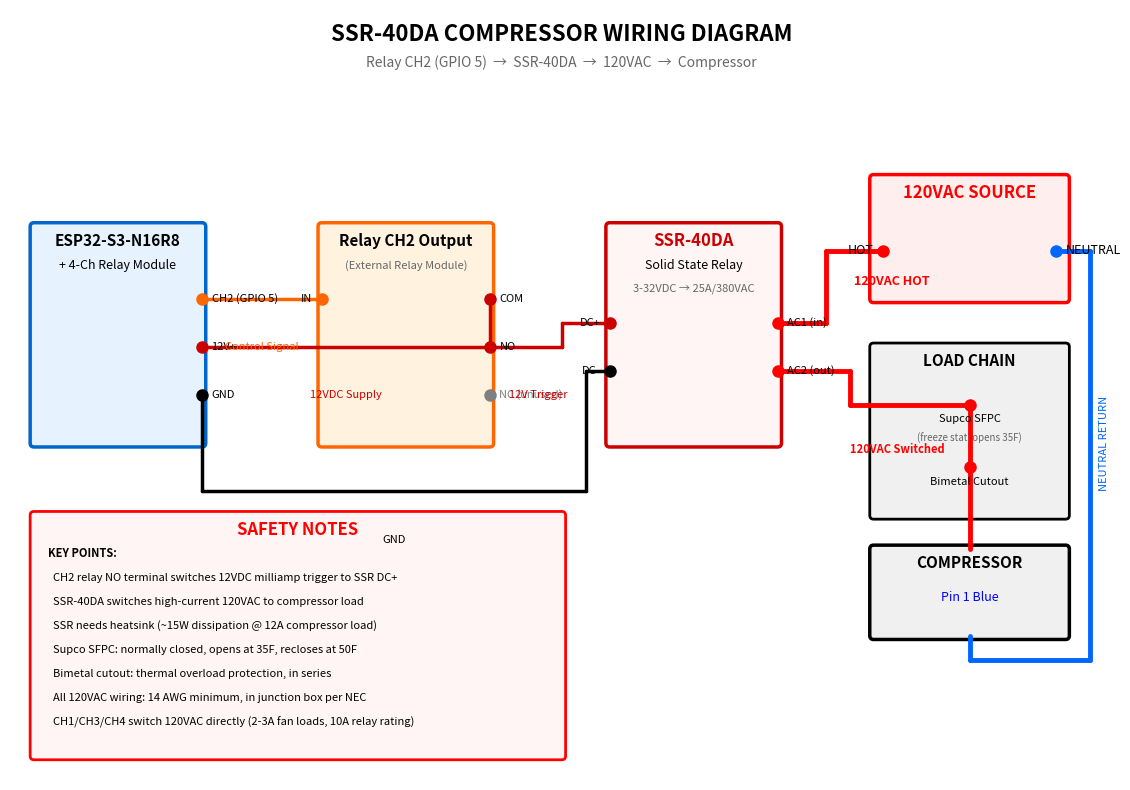

This figure's Python source: (Note: this script raises an exception after producing the figure.)
#!/usr/bin/env python3
"""
Create all wiring diagrams for RV thermostat project.
- ESP32-S3-N16R8 + 4-Channel Relay Module
- Page size: 11.5 x 8 inches (landscape)
- Orthogonal wire routing only (no diagonals)
- Wire labels BELOW the wire lines with clear spacing
- All wires terminate at their pin/terminal dots
"""

import matplotlib.pyplot as plt
from matplotlib.patches import FancyBboxPatch, Rectangle


# Page size for all diagrams
PAGE_W = 11.5
PAGE_H = 8


def pin(ax, x, y, color='black', size=8):
    """Draw a connection pin dot"""
    ax.plot(x, y, 'o', color=color, markersize=size, zorder=5)


def wire(ax, *points, color='black', lw=2.5):
    """Draw wire through a series of (x,y) waypoints — all segments orthogonal."""
    xs = [p[0] for p in points]
    ys = [p[1] for p in points]
    ax.plot(xs, ys, color=color, linewidth=lw, solid_capstyle='round', zorder=3)


def label(ax, x, y, text, color='black', fontsize=8, ha='center', va='top', **kw):
    """Place a label. Default va='top' so text sits below the y coordinate."""
    ax.text(x, y, text, ha=ha, va=va, fontsize=fontsize, color=color, zorder=6, **kw)


def box(ax, x, y, w, h, edge='#333', face='#f0f0f0', lw=2.5):
    """Draw a rounded box and return it."""
    b = FancyBboxPatch((x, y), w, h, boxstyle="round,pad=0.08",
                       edgecolor=edge, facecolor=face, linewidth=lw, zorder=2)
    ax.add_patch(b)
    return b


def new_page(coord_w, coord_h):
    """Create a new figure at 11.5x8 with given coordinate range."""
    fig, ax = plt.subplots(figsize=(PAGE_W, PAGE_H))
    ax.set_xlim(0, coord_w)
    ax.set_ylim(0, coord_h)
    ax.axis('off')
    return fig, ax


# =============================================================================
# DIAGRAM 1: SSR-40DA COMPRESSOR WIRING
# =============================================================================
def create_ssr_diagram():
    fig, ax = new_page(23, 16)

    # Title
    label(ax, 11.5, 15.5, 'SSR-40DA COMPRESSOR WIRING DIAGRAM',
          fontsize=16, weight='bold', va='center')
    label(ax, 11.5, 14.9, 'Relay CH2 (GPIO 5)  →  SSR-40DA  →  120VAC  →  Compressor',
          fontsize=10, color='#666', va='center')

    # --- Row layout: components at y~9 band, left to right ---

    # 1. ESP32 + Relay Module  (left)
    box(ax, 0.5, 7, 3.5, 4.5, '#0066cc', '#e6f3ff')
    label(ax, 2.25, 11.2, 'ESP32-S3-N16R8', fontsize=11, weight='bold', va='center')
    label(ax, 2.25, 10.7, '+ 4-Ch Relay Module', fontsize=9, va='center')

    # Pins on right edge
    pin(ax, 4.0, 10.0, '#ff6600')
    label(ax, 4.2, 10.0, 'CH2 (GPIO 5)', fontsize=8, ha='left', va='center')
    pin(ax, 4.0, 9.0, '#cc0000')
    label(ax, 4.2, 9.0, '12V+', fontsize=8, ha='left', va='center')
    pin(ax, 4.0, 8.0, 'black')
    label(ax, 4.2, 8.0, 'GND', fontsize=8, ha='left', va='center')

    # 2. Relay CH2 block
    box(ax, 6.5, 7, 3.5, 4.5, '#ff6600', '#fff3e0')
    label(ax, 8.25, 11.2, 'Relay CH2 Output', fontsize=11, weight='bold', va='center')
    label(ax, 8.25, 10.7, '(External Relay Module)', fontsize=8, va='center', color='#666')

    # Relay pins
    pin(ax, 6.5, 10.0, '#ff6600')  # IN (left side)
    label(ax, 6.3, 10.0, 'IN', fontsize=8, ha='right', va='center')
    pin(ax, 10.0, 10.0, '#cc0000')  # COM (right side)
    label(ax, 10.2, 10.0, 'COM', fontsize=8, ha='left', va='center')
    pin(ax, 10.0, 9.0, '#cc0000')  # NO
    label(ax, 10.2, 9.0, 'NO', fontsize=8, ha='left', va='center')
    pin(ax, 10.0, 8.0, 'gray')  # NC
    label(ax, 10.2, 8.0, 'NC (unused)', fontsize=8, ha='left', va='center', color='gray')

    # 3. SSR-40DA
    box(ax, 12.5, 7, 3.5, 4.5, '#cc0000', '#fff5f5')
    label(ax, 14.25, 11.2, 'SSR-40DA', fontsize=12, weight='bold', va='center', color='#cc0000')
    label(ax, 14.25, 10.7, 'Solid State Relay', fontsize=9, va='center')
    label(ax, 14.25, 10.2, '3-32VDC → 25A/380VAC', fontsize=8, va='center', color='#666')

    pin(ax, 12.5, 9.5, '#cc0000')  # DC+
    label(ax, 12.3, 9.5, 'DC+', fontsize=8, ha='right', va='center')
    pin(ax, 12.5, 8.5, 'black')  # DC-
    label(ax, 12.3, 8.5, 'DC-', fontsize=8, ha='right', va='center')
    pin(ax, 16.0, 9.5, '#ff0000')  # AC1
    label(ax, 16.2, 9.5, 'AC1 (in)', fontsize=8, ha='left', va='center')
    pin(ax, 16.0, 8.5, '#ff0000')  # AC2
    label(ax, 16.2, 8.5, 'AC2 (out)', fontsize=8, ha='left', va='center')

    # 4. 120VAC Source (top right)
    box(ax, 18.0, 10.0, 4.0, 2.5, '#ff0000', '#ffeeee')
    label(ax, 20.0, 12.2, '120VAC SOURCE', fontsize=12, weight='bold', va='center', color='#ff0000')
    pin(ax, 18.2, 11.0, '#ff0000')
    label(ax, 18.0, 11.0, 'HOT', fontsize=9, ha='right', va='center')
    pin(ax, 21.8, 11.0, '#0066ff')
    label(ax, 22.0, 11.0, 'NEUTRAL', fontsize=9, ha='left', va='center')

    # 5. Load Chain (below 120VAC source)
    box(ax, 18.0, 5.5, 4.0, 3.5, 'black', '#f0f0f0', 2)
    label(ax, 20.0, 8.7, 'LOAD CHAIN', fontsize=11, weight='bold', va='center')
    pin(ax, 20.0, 7.8, '#ff0000')
    label(ax, 20.0, 7.5, 'Supco SFPC', fontsize=8, va='center')
    label(ax, 20.0, 7.1, '(freeze stat: opens 35F)', fontsize=7, va='center', color='#666')
    pin(ax, 20.0, 6.5, '#ff0000')
    label(ax, 20.0, 6.2, 'Bimetal Cutout', fontsize=8, va='center')

    # 6. Compressor (bottom right)
    box(ax, 18.0, 3.0, 4.0, 1.8, 'black', '#f0f0f0')
    label(ax, 20.0, 4.5, 'COMPRESSOR', fontsize=11, weight='bold', va='center')
    label(ax, 20.0, 3.8, 'Pin 1 Blue', fontsize=9, va='center', color='#0000ff')

    # ---- WIRES ----

    # CH2 → Relay IN (straight horizontal at y=10)
    wire(ax, (4.0, 10.0), (6.5, 10.0), color='#ff6600', lw=2.5)
    label(ax, 5.25, 9.1, 'Control Signal', fontsize=8, color='#ff6600')

    # 12V+ → Relay COM: horizontal at y=9, then up to y=10 at relay COM
    wire(ax, (4.0, 9.0), (10.0, 9.0), color='#cc0000', lw=2.5)
    wire(ax, (10.0, 9.0), (10.0, 10.0), color='#cc0000', lw=2.5)
    label(ax, 7.0, 8.1, '12VDC Supply', fontsize=8, color='#cc0000')

    # Relay NO → SSR DC+: horizontal at y=9, then up to 9.5 at SSR
    wire(ax, (10.0, 9.0), (11.5, 9.0), color='#cc0000', lw=2.5)
    wire(ax, (11.5, 9.0), (11.5, 9.5), color='#cc0000', lw=2.5)
    wire(ax, (11.5, 9.5), (12.5, 9.5), color='#cc0000', lw=2.5)
    label(ax, 11.0, 8.1, '12V Trigger', fontsize=8, color='#cc0000')

    # GND → SSR DC-: down to y=6, across, up to SSR DC-
    wire(ax, (4.0, 8.0), (4.0, 6.0), color='black', lw=2.5)
    wire(ax, (4.0, 6.0), (12.0, 6.0), color='black', lw=2.5)
    wire(ax, (12.0, 6.0), (12.0, 8.5), color='black', lw=2.5)
    wire(ax, (12.0, 8.5), (12.5, 8.5), color='black', lw=2.5)
    label(ax, 8.0, 5.1, 'GND', fontsize=8)

    # 120VAC HOT → SSR AC1: straight horizontal at y=11, down to AC1
    wire(ax, (18.2, 11.0), (17.0, 11.0), color='#ff0000', lw=3.5)
    wire(ax, (17.0, 11.0), (17.0, 9.5), color='#ff0000', lw=3.5)
    wire(ax, (17.0, 9.5), (16.0, 9.5), color='#ff0000', lw=3.5)
    label(ax, 17.6, 10.5, '120VAC HOT', fontsize=9, color='#ff0000', weight='bold', ha='left')

    # SSR AC2 → Load Chain: horizontal to x=20, down to load chain
    wire(ax, (16.0, 8.5), (17.5, 8.5), color='#ff0000', lw=3.5)
    wire(ax, (17.5, 8.5), (17.5, 7.8), color='#ff0000', lw=3.5)
    wire(ax, (17.5, 7.8), (20.0, 7.8), color='#ff0000', lw=3.5)
    label(ax, 18.5, 7.0, '120VAC Switched', fontsize=8, color='#ff0000', weight='bold')

    # Through load chain
    wire(ax, (20.0, 7.8), (20.0, 6.5), color='#ff0000', lw=3.5)

    # Load chain → Compressor
    wire(ax, (20.0, 6.5), (20.0, 4.8), color='#ff0000', lw=3.5)

    # Neutral return: compressor → right edge → up → 120VAC NEU
    wire(ax, (20.0, 3.0), (20.0, 2.5), color='#0066ff', lw=3.5)
    wire(ax, (20.0, 2.5), (22.5, 2.5), color='#0066ff', lw=3.5)
    wire(ax, (22.5, 2.5), (22.5, 11.0), color='#0066ff', lw=3.5)
    wire(ax, (22.5, 11.0), (21.8, 11.0), color='#0066ff', lw=3.5)
    label(ax, 22.7, 7.0, 'NEUTRAL RETURN', fontsize=8, color='#0066ff',
          rotation=90, ha='left', va='center')

    # ---- Safety Notes ----
    box(ax, 0.5, 0.5, 11.0, 5.0, '#ff0000', '#fff5f5', 2)
    label(ax, 6.0, 5.2, 'SAFETY NOTES', fontsize=12, weight='bold', color='#ff0000', va='center')
    notes = [
        "KEY POINTS:",
        "  CH2 relay NO terminal switches 12VDC milliamp trigger to SSR DC+",
        "  SSR-40DA switches high-current 120VAC to compressor load",
        "  SSR needs heatsink (~15W dissipation @ 12A compressor load)",
        "  Supco SFPC: normally closed, opens at 35F, recloses at 50F",
        "  Bimetal cutout: thermal overload protection, in series",
        "  All 120VAC wiring: 14 AWG minimum, in junction box per NEC",
        "  CH1/CH3/CH4 switch 120VAC directly (2-3A fan loads, 10A relay rating)",
    ]
    y = 4.7
    for n in notes:
        w = 'bold' if n.startswith("KEY") else 'normal'
        label(ax, 0.8, y, n, fontsize=8, weight=w, ha='left', va='center')
        y -= 0.5

    plt.tight_layout()
    plt.savefig('docs/ssr_wiring_pro.pdf', dpi=300, bbox_inches='tight')
    plt.savefig('docs/ssr_wiring_pro.svg', dpi=300, bbox_inches='tight')
    print("Created ssr_wiring_pro.pdf and .svg")
    plt.close()


# =============================================================================
# DIAGRAM 2: I2C / OLED + BME280 WIRING
# =============================================================================
def create_i2c_diagram():
    fig, ax = new_page(23, 16)

    label(ax, 11.5, 15.5, 'OLED & BME280 I2C WIRING DIAGRAM',
          fontsize=16, weight='bold', va='center')
    label(ax, 11.5, 14.9, '3-Meter Cable: ESP32-S3 Module  →  Thermostat Location',
          fontsize=10, color='#666', va='center')

    # --- LEFT: ESP32 Module ---
    box(ax, 0.5, 6.0, 4.0, 6.0, '#0066cc', '#e6f3ff', 3)
    label(ax, 2.5, 11.7, 'ESP32-S3-N16R8', fontsize=12, weight='bold', va='center')
    label(ax, 2.5, 11.2, '+ 4-Ch Relay Module', fontsize=9, va='center', color='#666')
    label(ax, 2.5, 10.7, '44-Pin Dev Board', fontsize=8, va='center', color='#888')

    # Power info
    box(ax, 1.0, 6.3, 3.0, 1.2, '#ff6600', '#fff3e0', 1.5)
    label(ax, 2.5, 7.2, 'Power: 5V USB-C', fontsize=8, weight='bold', va='center')
    label(ax, 2.5, 6.7, 'Onboard 3.3V regulator', fontsize=7, va='center', color='#666')

    # Output pins (right side) — wide spacing for labels
    px = 4.5
    pin(ax, px, 10.0, '#ff0000')
    label(ax, px + 0.2, 10.0, '3.3V', fontsize=9, ha='left', va='center')
    pin(ax, px, 9.2, 'black')
    label(ax, px + 0.2, 9.2, 'GND', fontsize=9, ha='left', va='center')
    pin(ax, px, 8.4, '#00aa00')
    label(ax, px + 0.2, 8.4, 'GPIO 8 (SDA)', fontsize=9, ha='left', va='center')
    pin(ax, px, 7.6, '#0066ff')
    label(ax, px + 0.2, 7.6, 'GPIO 9 (SCL)', fontsize=9, ha='left', va='center')

    # --- MIDDLE: 3-Meter Cable ---
    cx1 = 6.5
    cx2 = 13.5
    cmid = (cx1 + cx2) / 2

    # Cable background
    ax.fill_between([cx1, cx2], [7.2, 7.2], [10.4, 10.4], color='#f5f5f5', zorder=0)
    ax.plot([cx1, cx2], [10.4, 10.4], color='#ccc', lw=1, ls='--', zorder=1)
    ax.plot([cx1, cx2], [7.2, 7.2], color='#ccc', lw=1, ls='--', zorder=1)
    label(ax, cmid, 11.0, '3-METER CABLE RUN', fontsize=13, weight='bold', va='center')
    label(ax, cmid, 10.6, '18 AWG Thermostat Wire (4 conductors)', fontsize=9, va='center')

    # Four horizontal wires with labels BELOW each wire
    wires_data = [
        (10.0, '#ff0000', '3.3V (red wire)'),
        (9.2,  'black',   'GND (black wire)'),
        (8.4,  '#00aa00', 'SDA (green wire)'),
        (7.6,  '#0066ff', 'SCL (blue wire)'),
    ]
    for wy, wc, wl in wires_data:
        wire(ax, (px, wy), (14.0, wy), color=wc, lw=2.5)
        label(ax, cmid, wy - 0.55, wl, fontsize=8, color=wc)

    # --- RIGHT: Thermostat Location ---
    box(ax, 13.5, 3.5, 9.0, 10.5, '#ff6600', '#fff8f0', 3)
    label(ax, 18.0, 13.7, 'THERMOSTAT LOCATION', fontsize=13, weight='bold', va='center')
    label(ax, 18.0, 13.2, '(Former Dometic Stat Position)', fontsize=9, va='center', color='#666')

    # Bus bar — vertical at x=14.5
    bus_x = 14.5
    wire(ax, (bus_x, 7.6), (bus_x, 10.0), color='#888', lw=5)
    label(ax, bus_x, 10.3, 'BUS', fontsize=7, weight='bold', color='#888', va='center')

    # Bus arrival dots
    for wy, wc, _ in wires_data:
        pin(ax, bus_x, wy, wc, 10)

    # ---- OLED (upper device) ----
    box(ax, 17.0, 9.0, 4.5, 3.2, '#444', '#2a2a4a', 2)
    screen = Rectangle((17.3, 10.3), 3.9, 1.2, facecolor='#000', edgecolor='#555', lw=1, zorder=3)
    ax.add_patch(screen)
    label(ax, 19.25, 10.9, '128x64', fontsize=9, color='#00ff00', va='center')
    label(ax, 19.25, 9.8, 'SSD1306 OLED', fontsize=10, weight='bold', color='white', va='center')
    label(ax, 19.25, 9.3, 'I2C: 0x3C', fontsize=8, color='#ccc', va='center')

    # OLED pins on LEFT edge
    oled_px = 17.0
    oled_pins = [(12.0, '#ff0000', 'VCC'), (11.6, 'black', 'GND'),
                 (11.2, '#00aa00', 'SDA'), (10.8, '#0066ff', 'SCL')]
    for py, pc, pl in oled_pins:
        pin(ax, oled_px, py, pc, 6)
        label(ax, oled_px - 0.15, py, pl, fontsize=7, ha='right', va='center')

    # ---- BME280 (lower device) ----
    box(ax, 17.0, 4.5, 4.5, 3.2, '#444', '#4a4a6a', 2)
    label(ax, 19.25, 7.3, 'BME280', fontsize=12, weight='bold', color='white', va='center')
    label(ax, 19.25, 6.7, 'Temp / Humidity / Pressure', fontsize=8, color='#aaa', va='center')
    label(ax, 19.25, 6.2, 'I2C: 0x76', fontsize=8, color='#ccc', va='center')

    # BME pins on LEFT edge
    bme_pins = [(7.5, '#ff0000', 'VCC'), (7.1, 'black', 'GND'),
                (6.7, '#00aa00', 'SDA'), (6.3, '#0066ff', 'SCL')]
    for py, pc, pl in bme_pins:
        pin(ax, oled_px, py, pc, 6)
        label(ax, oled_px - 0.15, py, pl, fontsize=7, ha='right', va='center')

    # ---- Bus to OLED wiring (vertical risers at unique x, then horizontal to pin) ----
    # Each signal gets its own x column to avoid overlaps
    riser = {  # signal: riser_x
        '3v3': 15.2,
        'gnd': 15.6,
        'sda': 16.0,
        'scl': 16.4,
    }

    # 3.3V → OLED VCC
    wire(ax, (bus_x, 10.0), (riser['3v3'], 10.0), color='#ff0000', lw=2)
    wire(ax, (riser['3v3'], 10.0), (riser['3v3'], 12.0), color='#ff0000', lw=2)
    wire(ax, (riser['3v3'], 12.0), (oled_px, 12.0), color='#ff0000', lw=2)

    # GND → OLED GND
    wire(ax, (bus_x, 9.2), (riser['gnd'], 9.2), color='black', lw=2)
    wire(ax, (riser['gnd'], 9.2), (riser['gnd'], 11.6), color='black', lw=2)
    wire(ax, (riser['gnd'], 11.6), (oled_px, 11.6), color='black', lw=2)

    # SDA → OLED SDA
    wire(ax, (bus_x, 8.4), (riser['sda'], 8.4), color='#00aa00', lw=2)
    wire(ax, (riser['sda'], 8.4), (riser['sda'], 11.2), color='#00aa00', lw=2)
    wire(ax, (riser['sda'], 11.2), (oled_px, 11.2), color='#00aa00', lw=2)

    # SCL → OLED SCL
    wire(ax, (bus_x, 7.6), (riser['scl'], 7.6), color='#0066ff', lw=2)
    wire(ax, (riser['scl'], 7.6), (riser['scl'], 10.8), color='#0066ff', lw=2)
    wire(ax, (riser['scl'], 10.8), (oled_px, 10.8), color='#0066ff', lw=2)

    # ---- Bus to BME280 wiring (risers go DOWN from bus) ----
    # 3.3V → BME VCC
    wire(ax, (riser['3v3'], 10.0), (riser['3v3'], 7.5), color='#ff0000', lw=2)
    wire(ax, (riser['3v3'], 7.5), (oled_px, 7.5), color='#ff0000', lw=2)

    # GND → BME GND
    wire(ax, (riser['gnd'], 9.2), (riser['gnd'], 7.1), color='black', lw=2)
    wire(ax, (riser['gnd'], 7.1), (oled_px, 7.1), color='black', lw=2)

    # SDA → BME SDA
    wire(ax, (riser['sda'], 8.4), (riser['sda'], 6.7), color='#00aa00', lw=2)
    wire(ax, (riser['sda'], 6.7), (oled_px, 6.7), color='#00aa00', lw=2)

    # SCL → BME SCL
    wire(ax, (riser['scl'], 7.6), (riser['scl'], 6.3), color='#0066ff', lw=2)
    wire(ax, (riser['scl'], 6.3), (oled_px, 6.3), color='#0066ff', lw=2)

    # ---- Notes ----
    box(ax, 0.5, 0.5, 9.0, 4.5, '#0066cc', '#f0f8ff', 2)
    label(ax, 5.0, 4.7, 'TECHNICAL NOTES', fontsize=11, weight='bold', va='center')
    notes = [
        "GROUNDING:",
        "  Safe to tie OLED/BME280 GND to 12VDC ground",
        "  All grounds are common reference (0V)",
        "  I2C requires shared ground for proper signaling",
        "",
        "I2C BUS:",
        "  400 kHz (can reduce to 100 kHz for long cable)",
        "  Internal pull-ups on ESP32-S3",
        "  GPIO 8 = SDA, GPIO 9 = SCL",
        "",
        "WARNING: OLED/BME280 VCC = 3.3V ONLY (not 12V!)",
    ]
    y = 4.2
    for n in notes:
        if n == "":
            y -= 0.15
            continue
        w = 'bold' if n.endswith(":") or n.startswith("WARNING") else 'normal'
        c = '#ff6600' if n.startswith("WARNING") else 'black'
        label(ax, 0.8, y, n, fontsize=8, weight=w, ha='left', va='center', color=c)
        y -= 0.35

    plt.tight_layout()
    plt.savefig('docs/oled_bme280_wiring_pro.pdf', dpi=300, bbox_inches='tight')
    plt.savefig('docs/oled_bme280_wiring_pro.svg', dpi=300, bbox_inches='tight')
    print("Created oled_bme280_wiring_pro.pdf and .svg")
    plt.close()


# =============================================================================
# DIAGRAM 3: ESP32-S3 MAIN CONTROLLER WIRING
# =============================================================================
def create_esp32_main_wiring():
    fig, ax = new_page(20, 14)

    label(ax, 10, 13.5, 'ESP32-S3 MAIN CONTROLLER WIRING',
          fontsize=16, weight='bold', va='center')
    label(ax, 10, 13.0, 'IP: 192.168.71.152  |  /dev/esp32_main',
          fontsize=10, color='#666', va='center')

    # --- Power Supply (top) ---
    box(ax, 11.0, 10.5, 7.0, 1.8, '#FF9800', '#fff3e0', 2)
    label(ax, 14.5, 12.0, 'Power Supply', fontsize=11, weight='bold', va='center')
    label(ax, 14.5, 11.5, '12V DC → Buck Converter → 5V', fontsize=9, va='center')
    label(ax, 14.5, 11.0, '5V → ESP32 VIN | Onboard 3.3V reg', fontsize=8, va='center', color='#888')

    # --- ESP32 (right side) ---
    box(ax, 11.0, 4.0, 4.5, 5.5, '#333', '#1a1a2e', 2.5)
    usb = Rectangle((12.5, 9.4), 1.5, 0.2, facecolor='#555', edgecolor='#777', lw=1, zorder=3)
    ax.add_patch(usb)
    label(ax, 13.25, 9.5, 'USB-C', fontsize=6, color='white', va='center')
    label(ax, 13.25, 9.0, 'ESP32-S3', fontsize=13, weight='bold', color='white', va='center')
    label(ax, 13.25, 8.5, 'Main Controller', fontsize=9, color='#aaa', va='center')

    # ESP32 pins (LEFT side) — well spaced
    esp_x = 11.0
    esp_pins = [
        (7.5, '#4CAF50', '3.3V'),
        (6.8, 'black',   'GND'),
        (6.1, '#2196F3', 'GPIO 8 (SDA)'),
        (5.4, '#2196F3', 'GPIO 9 (SCL)'),
    ]
    for py, pc, pl in esp_pins:
        pin(ax, esp_x, py, pc, 9)
        label(ax, esp_x + 0.2, py, pl, fontsize=8, ha='left', va='center',
              color=pc if pc != 'black' else '#333', weight='bold')

    # 5V/VIN pin (right side)
    pin(ax, 15.5, 7.5, '#f44336', 9)
    label(ax, 15.7, 7.5, '5V/VIN', fontsize=8, ha='left', va='center',
          weight='bold', color='#f44336')

    # 5V wire from power supply
    wire(ax, (14.5, 10.5), (14.5, 7.8), color='#f44336', lw=2.5)
    wire(ax, (14.5, 7.8), (14.5, 7.5), color='#f44336', lw=2.5)
    wire(ax, (14.5, 7.5), (15.5, 7.5), color='#f44336', lw=2.5)
    label(ax, 15.0, 9.5, '5V', fontsize=8, color='#f44336', ha='left', va='center')

    # --- BME280 (top left) ---
    box(ax, 0.5, 7.5, 4.5, 3.0, '#666', '#4a4a6a', 2)
    label(ax, 2.75, 10.2, 'BME280', fontsize=12, weight='bold', color='white', va='center')
    label(ax, 2.75, 9.6, 'Temp / Humidity / Pressure', fontsize=8, color='#aaa', va='center')
    label(ax, 2.75, 9.1, 'Addr: 0x76', fontsize=7, color='#ccc', va='center')

    # BME pins (right side)
    bme_x = 5.0
    bme_pins = [(8.8, '#4CAF50', 'VCC'), (8.4, 'black', 'GND'),
                (8.0, '#2196F3', 'SDA'), (7.6, '#2196F3', 'SCL')]
    for py, pc, pl in bme_pins:
        pin(ax, bme_x, py, pc, 7)
        label(ax, bme_x + 0.15, py, pl, fontsize=7, ha='left', va='center')

    # --- OLED (bottom left) ---
    box(ax, 0.5, 3.5, 4.5, 3.2, '#666', '#1a1a4a', 2)
    screen = Rectangle((0.7, 4.5), 4.1, 1.4, facecolor='#000', edgecolor='#444', lw=1, zorder=3)
    ax.add_patch(screen)
    label(ax, 2.75, 5.2, '128x64', fontsize=9, color='#00ff00', va='center')
    label(ax, 2.75, 4.1, 'SSD1306 OLED', fontsize=9, weight='bold', color='white', va='center')
    label(ax, 2.75, 3.7, 'Addr: 0x3C', fontsize=7, color='#ccc', va='center')

    # OLED pins (right side)
    oled_pins = [(6.4, '#4CAF50', 'VCC'), (6.0, 'black', 'GND'),
                 (5.6, '#2196F3', 'SDA'), (5.2, '#2196F3', 'SCL')]
    for py, pc, pl in oled_pins:
        pin(ax, bme_x, py, pc, 7)
        label(ax, bme_x + 0.15, py, pl, fontsize=7, ha='left', va='center')

    # --- Bus bars (vertical columns between devices and ESP32) ---
    # 4 vertical columns at distinct x positions
    bx = {'3v3': 7.0, 'gnd': 7.8, 'sda': 8.6, 'scl': 9.4}

    # Draw bus bars as vertical lines spanning from OLED bottom to BME top
    wire(ax, (bx['3v3'], 5.2), (bx['3v3'], 8.8), color='#4CAF50', lw=3)
    wire(ax, (bx['gnd'], 5.2), (bx['gnd'], 8.4), color='black', lw=3)
    wire(ax, (bx['sda'], 5.2), (bx['sda'], 8.0), color='#2196F3', lw=3)
    wire(ax, (bx['scl'], 5.2), (bx['scl'], 7.6), color='#2196F3', lw=3)

    # Labels at top of each bus — placed well above wire endpoints
    label(ax, bx['3v3'], 9.5, '3.3V', fontsize=7, color='#4CAF50', weight='bold', va='bottom')
    label(ax, bx['gnd'], 9.1, 'GND', fontsize=7, weight='bold', va='bottom')
    label(ax, bx['sda'], 8.7, 'SDA', fontsize=7, color='#2196F3', weight='bold', va='bottom')
    label(ax, bx['scl'], 8.3, 'SCL', fontsize=7, color='#2196F3', weight='bold', va='bottom')

    # BME → bus (horizontal)
    wire(ax, (bme_x, 8.8), (bx['3v3'], 8.8), color='#4CAF50', lw=2)
    wire(ax, (bme_x, 8.4), (bx['gnd'], 8.4), color='black', lw=2)
    wire(ax, (bme_x, 8.0), (bx['sda'], 8.0), color='#2196F3', lw=2)
    wire(ax, (bme_x, 7.6), (bx['scl'], 7.6), color='#2196F3', lw=2)

    # OLED → bus (horizontal)
    wire(ax, (bme_x, 6.4), (bx['3v3'], 6.4), color='#4CAF50', lw=2)
    wire(ax, (bme_x, 6.0), (bx['gnd'], 6.0), color='black', lw=2)
    wire(ax, (bme_x, 5.6), (bx['sda'], 5.6), color='#2196F3', lw=2)
    wire(ax, (bme_x, 5.2), (bx['scl'], 5.2), color='#2196F3', lw=2)

    # Bus → ESP32 (horizontal)
    wire(ax, (bx['3v3'], 7.5), (esp_x, 7.5), color='#4CAF50', lw=2)
    wire(ax, (bx['gnd'], 6.8), (esp_x, 6.8), color='black', lw=2)
    wire(ax, (bx['sda'], 6.1), (esp_x, 6.1), color='#2196F3', lw=2)
    wire(ax, (bx['scl'], 5.4), (esp_x, 5.4), color='#2196F3', lw=2)

    # --- Legend ---
    box(ax, 11.0, 1.0, 7.0, 2.5, '#ddd', '#f8f8f8', 1.5)
    label(ax, 14.5, 3.2, 'Wire Legend', fontsize=11, weight='bold', va='center')
    items = [
        (2.7, '#2196F3', 'I2C SDA (GPIO 8) + SCL (GPIO 9)'),
        (2.2, '#4CAF50', '3.3V Power'),
        (1.7, '#f44336', '5V (Buck Converter → VIN)'),
        (1.2, 'black',   'Ground'),
    ]
    for iy, ic, il in items:
        wire(ax, (11.3, iy), (12.0, iy), color=ic, lw=2.5)
        label(ax, 12.3, iy, il, fontsize=9, ha='left', va='center')

    # Notes
    label(ax, 10, 0.4, 'BME280: 0x76  |  SSD1306: 0x3C  |  I2C 400 kHz  |  Both share SDA/SCL bus',
          fontsize=9, color='#888', va='center')

    plt.tight_layout()
    plt.savefig('docs/esp32_main_wiring_pro.pdf', dpi=300, bbox_inches='tight')
    plt.savefig('docs/esp32_main_wiring_pro.svg', dpi=300, bbox_inches='tight')
    print("Created esp32_main_wiring_pro.pdf and .svg")
    plt.close()


# =============================================================================
# DIAGRAM 4: COMPREHENSIVE RELAY SPLICE
# =============================================================================
def create_relay_splice_comprehensive():
    fig, ax = new_page(28, 20)

    label(ax, 14, 19.5, 'ESP32-S3-N16R8 — DIRECT 120VAC WIRING TO DOMETIC BRISK II',
          fontsize=18, weight='bold', va='center')
    label(ax, 14, 18.9, 'SSR-40DA for Compressor  |  Relay Channels for Fans + Furnace  |  Dual Freeze Protection',
          fontsize=11, color='#666', va='center')

    # =====================================================
    # LEFT: ESP32 + Relay Module
    # =====================================================
    box(ax, 0.5, 7.0, 6.0, 11.0, '#0066cc', '#e6f3ff', 3)
    label(ax, 3.5, 17.7, 'ESP32-S3-N16R8 + 4-CH RELAY', fontsize=13, weight='bold', va='center')
    label(ax, 3.5, 17.2, '44-Pin Dev Board  |  5V USB-C', fontsize=9, va='center', color='#666')
    label(ax, 3.5, 16.7, 'Relay: 10A, Active HIGH (jumper)', fontsize=8, va='center', color='#888')

    # Channel pins — right side of box
    ch_x = 6.5
    channels = [
        (16.0, 'CH1 (GPIO 4): Furnace',       '#ff6600'),
        (15.2, 'CH2 (GPIO 5): Compressor→SSR', '#cc0000'),
        (14.4, 'CH3 (GPIO 6): Fan Low',       '#ff0000'),
        (13.6, 'CH4 (GPIO 15): Fan High',     '#333333'),
    ]
    for cy, cl, cc in channels:
        pin(ax, ch_x, cy, cc, 9)
        label(ax, ch_x - 0.2, cy, cl, fontsize=9, ha='right', va='center', color=cc)

    # Other pins
    pin(ax, ch_x, 12.8, '#9900cc', 7)
    label(ax, ch_x - 0.2, 12.8, 'Reset Btn: GPIO 2', fontsize=8, ha='right', va='center', color='#9900cc')
    pin(ax, ch_x, 12.0, '#00cc00', 7)
    label(ax, ch_x - 0.2, 12.0, 'RGB LED: GPIO 48', fontsize=8, ha='right', va='center', color='#00cc00')
    pin(ax, ch_x, 11.0, '#2196F3', 7)
    label(ax, ch_x - 0.2, 11.0, 'I2C: GPIO 41/40', fontsize=8, ha='right', va='center', color='#2196F3')
    pin(ax, ch_x, 10.2, '#00cccc', 7)
    label(ax, ch_x - 0.2, 10.2, 'DS18B20: GPIO 42', fontsize=8, ha='right', va='center', color='#00cccc')
    pin(ax, ch_x, 9.4, 'black', 7)
    label(ax, ch_x - 0.2, 9.4, 'GND', fontsize=8, ha='right', va='center')
    pin(ax, ch_x, 8.6, '#cc0000', 7)
    label(ax, ch_x - 0.2, 8.6, '12V+', fontsize=8, ha='right', va='center', color='#cc0000')
    pin(ax, ch_x, 7.8, '#ff0000', 7)
    label(ax, ch_x - 0.2, 7.8, '3.3V', fontsize=8, ha='right', va='center', color='#ff0000')

    # =====================================================
    # TOP CENTER: SSR-40DA
    # =====================================================
    box(ax, 9.0, 15.5, 5.0, 3.0, '#cc0000', '#ffebee', 3)
    label(ax, 11.5, 18.2, 'SSR-40DA', fontsize=14, weight='bold', va='center', color='#cc0000')
    label(ax, 11.5, 17.6, 'Solid State Relay', fontsize=10, va='center')
    label(ax, 11.5, 17.1, '3-32VDC → 25A/380VAC', fontsize=9, va='center', color='#666')

    pin(ax, 9.0, 16.8, '#cc0000', 9)
    label(ax, 8.8, 16.8, 'DC+', fontsize=9, ha='right', va='center')
    pin(ax, 9.0, 16.0, 'black', 9)
    label(ax, 8.8, 16.0, 'DC-', fontsize=9, ha='right', va='center')
    pin(ax, 14.0, 16.8, '#ff0000', 9)
    label(ax, 14.2, 16.8, 'AC1 (in)', fontsize=9, ha='left', va='center')
    pin(ax, 14.0, 16.0, '#ff0000', 9)
    label(ax, 14.2, 16.0, 'AC2 (out)', fontsize=9, ha='left', va='center')

    # =====================================================
    # TOP RIGHT: 120VAC Source
    # =====================================================
    box(ax, 21.0, 16.0, 6.0, 2.5, '#ff0000', '#ffebee', 3)
    label(ax, 24.0, 18.2, '120VAC SOURCE', fontsize=14, weight='bold', va='center', color='#ff0000')
    pin(ax, 21.5, 17.0, '#ff0000', 10)
    label(ax, 21.3, 17.0, 'HOT', fontsize=10, ha='right', va='center')
    pin(ax, 26.5, 17.0, '#0066ff', 10)
    label(ax, 26.7, 17.0, 'NEUTRAL', fontsize=10, ha='left', va='center')

    # =====================================================
    # MIDDLE RIGHT: Load Chain
    # =====================================================
    box(ax, 16.0, 13.0, 5.0, 3.5, 'black', '#f0f0f0', 2.5)
    label(ax, 18.5, 16.2, 'LOAD CHAIN', fontsize=12, weight='bold', va='center')
    pin(ax, 18.5, 15.3, '#ff0000', 9)
    label(ax, 18.5, 15.0, 'Supco SFPC (freeze stat)', fontsize=8, va='center')
    label(ax, 18.5, 14.6, 'NC: opens 35F, closes 50F', fontsize=7, va='center', color='#666')
    pin(ax, 18.5, 14.0, '#ff0000', 9)
    label(ax, 18.5, 13.7, 'Bimetal Cutout', fontsize=8, va='center')

    # =====================================================
    # RIGHT: 6-Pin Dometic Cable
    # =====================================================
    box(ax, 21.0, 7.0, 6.5, 8.0, '#4CAF50', '#e8f5e9', 2.5)
    label(ax, 24.25, 14.7, '6-PIN DOMETIC CABLE', fontsize=13, weight='bold', va='center', color='#4CAF50')
    label(ax, 24.25, 14.2, 'to Brisk II Rooftop AC', fontsize=10, va='center')
    label(ax, 24.25, 13.7, '(14 AWG minimum)', fontsize=8, va='center', color='#666')

    cp_x = 21.5
    cable_pins = [
        (13.0, 'Pin 1: Blue (Compressor)',  '#0000ff'),
        (12.2, 'Pin 2: Black (Fan Hi)',     '#333333'),
        (11.4, 'Pin 3: Yellow (unused)',    '#cccc00'),
        (10.6, 'Pin 4: Red (Fan Lo)',       '#ff0000'),
        (9.8,  'Pin 5: White (Neutral)',    '#aaa'),
        (9.0,  'Pin 6: Green (Ground)',     '#00aa00'),
    ]
    for cy, cl, cc in cable_pins:
        pin(ax, cp_x, cy, cc, 10)
        label(ax, cp_x + 0.2, cy, cl, fontsize=9, ha='left', va='center')

    # =====================================================
    # WIRING — All orthogonal, clean routing
    # =====================================================

    # --- CH2 → SSR DC+ ---
    # Right from CH2, up to SSR DC+
    wire(ax, (ch_x, 15.2), (7.8, 15.2), color='#cc0000', lw=2.5)
    wire(ax, (7.8, 15.2), (7.8, 16.8), color='#cc0000', lw=2.5)
    wire(ax, (7.8, 16.8), (9.0, 16.8), color='#cc0000', lw=2.5)
    label(ax, 7.4, 16.2, 'CH2', fontsize=7, color='#cc0000', ha='left', va='center')

    # --- GND → SSR DC- ---
    # From GND pin, right to x=7.5, up to SSR DC-
    wire(ax, (ch_x, 9.4), (7.5, 9.4), color='black', lw=2.5)
    wire(ax, (7.5, 9.4), (7.5, 16.0), color='black', lw=2.5)
    wire(ax, (7.5, 16.0), (9.0, 16.0), color='black', lw=2.5)
    label(ax, 7.1, 12.5, 'GND', fontsize=7, ha='right', va='center')

    # --- 120VAC HOT → SSR AC1 ---
    # Straight horizontal along y=17
    wire(ax, (21.5, 17.0), (15.0, 17.0), color='#ff0000', lw=3.5)
    wire(ax, (15.0, 17.0), (15.0, 16.8), color='#ff0000', lw=3.5)
    wire(ax, (15.0, 16.8), (14.0, 16.8), color='#ff0000', lw=3.5)
    label(ax, 18.0, 17.5, '120VAC HOT', fontsize=10, color='#ff0000', weight='bold', va='bottom')

    # --- SSR AC2 → Load Chain ---
    wire(ax, (14.0, 16.0), (15.5, 16.0), color='#ff0000', lw=3.5)
    wire(ax, (15.5, 16.0), (15.5, 15.3), color='#ff0000', lw=3.5)
    wire(ax, (15.5, 15.3), (18.5, 15.3), color='#ff0000', lw=3.5)
    label(ax, 17.0, 15.8, '120VAC Switched', fontsize=8, color='#ff0000', weight='bold', va='bottom')

    # Through load chain
    wire(ax, (18.5, 15.3), (18.5, 14.0), color='#ff0000', lw=3.5)

    # Load chain → Cable Pin 1 (Compressor)
    wire(ax, (18.5, 14.0), (18.5, 13.0), color='#0000ff', lw=3.5)
    wire(ax, (18.5, 13.0), (21.5, 13.0), color='#0000ff', lw=3.5)

    # --- NEUTRAL bus ---
    # From 120VAC NEU down right side to Cable Pin 5
    wire(ax, (26.5, 17.0), (27.5, 17.0), color='#0066ff', lw=3.5)
    wire(ax, (27.5, 17.0), (27.5, 9.8), color='#0066ff', lw=3.5)
    wire(ax, (27.5, 9.8), (21.5, 9.8), color='#0066ff', lw=3.5)
    label(ax, 27.7, 13.0, 'NEUTRAL', fontsize=9, color='#0066ff', rotation=90, ha='left', va='center')

    # --- Fan Low: CH3 → Cable Pin 4 ---
    # Route AROUND Load Chain box: horizontal to x=15.7, down, then right to pin
    wire(ax, (ch_x, 14.4), (15.7, 14.4), color='#ff0000', lw=2.5)
    wire(ax, (15.7, 14.4), (15.7, 10.6), color='#ff0000', lw=2.5)
    wire(ax, (15.7, 10.6), (21.5, 10.6), color='#ff0000', lw=2.5)
    label(ax, 18.5, 10.0, 'Fan Lo (CH3 → Pin 4)', fontsize=7, color='#ff0000')

    # --- Fan High: CH4 → Cable Pin 2 ---
    # Route AROUND Load Chain box: horizontal to x=15.2, down, then right to pin
    wire(ax, (ch_x, 13.6), (15.2, 13.6), color='#333', lw=2.5)
    wire(ax, (15.2, 13.6), (15.2, 12.2), color='#333', lw=2.5)
    wire(ax, (15.2, 12.2), (21.5, 12.2), color='#333', lw=2.5)
    label(ax, 18.5, 11.6, 'Fan Hi (CH4 → Pin 2)', fontsize=7, color='#333')

    # --- CH1 → Furnace ---
    # From CH1 pin straight DOWN (at x=6.5) to furnace box
    # Route LEFT of the module box to avoid crossing other channel pins
    wire(ax, (ch_x, 16.0), (8.0, 16.0), color='#ff6600', lw=2.5)
    wire(ax, (8.0, 16.0), (8.0, 5.5), color='#ff6600', lw=2.5)
    wire(ax, (8.0, 5.5), (5.5, 5.5), color='#ff6600', lw=2.5)
    label(ax, 8.3, 11.0, 'CH1 NO', fontsize=9, color='#ff6600', rotation=90, ha='left', va='center')

    # =====================================================
    # BOTTOM LEFT: Furnace
    # =====================================================
    box(ax, 0.5, 4.0, 6.0, 2.5, '#ff6600', '#fff3e0', 2)
    label(ax, 3.5, 6.2, 'FURNACE', fontsize=12, weight='bold', va='center')
    label(ax, 3.5, 5.7, '(Dry Contact Closure)', fontsize=9, va='center')
    label(ax, 3.5, 5.2, 'Separate unit with own blower', fontsize=8, va='center', color='#666')
    pin(ax, 2.0, 4.5, '#ff6600', 9)
    label(ax, 2.0, 4.2, 'T1', fontsize=8, va='center')
    pin(ax, 5.5, 4.5, '#ff6600', 9)
    label(ax, 5.5, 4.2, 'T2', fontsize=8, va='center')
    # Wire arrives at T2 from above
    wire(ax, (5.5, 5.5), (5.5, 4.5), color='#ff6600', lw=2.5)

    # =====================================================
    # BOTTOM CENTER: DS18B20 (3-lead: VCC, Data, GND)
    # =====================================================
    box(ax, 9.0, 4.0, 8.0, 2.5, '#00cccc', '#e0f7fa', 2)
    label(ax, 12.5, 6.2, 'DS18B20 FREEZE SENSOR', fontsize=11, weight='bold', va='center', color='#00cccc')
    label(ax, 12.5, 5.7, 'Waterproof probe on evaporator coil', fontsize=8, va='center', color='#666')
    label(ax, 12.5, 5.2, 'Software: Cut compressor @ 32F, restart @ 45F', fontsize=8, va='center', color='#cc0000')
    label(ax, 12.5, 4.5, '4.7K\u03A9 pull-up: Data \u2192 3.3V', fontsize=7, va='center', color='#666')

    # DS18B20 pins on left edge (3 leads)
    ds_px = 9.0
    pin(ax, ds_px, 5.8, '#ff0000', 7)
    label(ax, ds_px + 0.15, 5.8, 'VCC', fontsize=7, ha='left', va='center', color='#ff0000')
    pin(ax, ds_px, 5.3, '#00cccc', 7)
    label(ax, ds_px + 0.15, 5.3, 'Data', fontsize=7, ha='left', va='center', color='#00cccc')
    pin(ax, ds_px, 4.8, 'black', 7)
    label(ax, ds_px + 0.15, 4.8, 'GND', fontsize=7, ha='left', va='center')

    # --- DS18B20 wiring: 3 leads from ESP32 ---
    # VCC (3.3V): from 3.3V pin, right to riser, down to sensor VCC
    wire(ax, (ch_x, 7.8), (8.7, 7.8), color='#ff0000', lw=2)
    wire(ax, (8.7, 7.8), (8.7, 5.8), color='#ff0000', lw=2)
    wire(ax, (8.7, 5.8), (ds_px, 5.8), color='#ff0000', lw=2)

    # Data (GPIO 15): from GPIO 15 pin, right to riser, down to sensor Data
    wire(ax, (ch_x, 10.2), (8.5, 10.2), color='#00cccc', lw=2)
    wire(ax, (8.5, 10.2), (8.5, 5.3), color='#00cccc', lw=2)
    wire(ax, (8.5, 5.3), (ds_px, 5.3), color='#00cccc', lw=2)

    # GND: branch from GND bus at junction, right to riser, down to sensor GND
    pin(ax, 7.5, 9.4, 'black', 5)  # junction dot for GND branch
    wire(ax, (7.5, 9.4), (8.3, 9.4), color='black', lw=2)
    wire(ax, (8.3, 9.4), (8.3, 4.8), color='black', lw=2)
    wire(ax, (8.3, 4.8), (ds_px, 4.8), color='black', lw=2)

    # =====================================================
    # BOTTOM: Safety Notes + Specs
    # =====================================================
    box(ax, 0.5, 0.3, 13.0, 3.2, '#ff0000', '#fff5f5', 2.5)
    label(ax, 7.0, 3.2, 'SAFETY CRITICAL — 120VAC WIRING', fontsize=11, weight='bold',
          va='center', color='#ff0000')
    notes = [
        "  CH2 relay NO switches 12VDC milliamp trigger to SSR DC+",
        "  SSR-40DA switches 120VAC to compressor (heatsink required ~15W @ 12A)",
        "  CH3/CH4 switch 120VAC directly to fans (2-3A, 10A relay rating)",
        "  CH1 = dry contact for furnace (separate unit)",
        "  Dual freeze protection: DS18B20 software (32F) + Supco SFPC hardware (35F)",
        "  All 120VAC wiring: 14 AWG minimum, proper junction box per NEC",
    ]
    y = 2.8
    for n in notes:
        label(ax, 0.8, y, n, fontsize=8, ha='left', va='center')
        y -= 0.38

    box(ax, 14.0, 0.3, 13.5, 3.2, '#0066cc', '#f0f8ff', 2)
    label(ax, 20.75, 3.2, 'COMPONENT SPECIFICATIONS', fontsize=11, weight='bold',
          va='center', color='#0066cc')
    specs = [
        "ESP32-S3-N16R8 + 4-CHANNEL RELAY MODULE:",
        "  ESP32: 16MB Flash, 8MB PSRAM | 5V USB-C",
        "  Relay: 10A per channel, Active HIGH (4 channels)",
        "GPIO ASSIGNMENTS:",
        "  CH1=GPIO4  CH2=GPIO5  CH3=GPIO6  CH4=GPIO15",
        "  I2C: SDA=GPIO41, SCL=GPIO40 | 1-Wire: GPIO42",
        "  RGB LED: GPIO48 | Reset Button: GPIO2 (NO to GND)",
    ]
    y = 2.8
    for s in specs:
        w = 'bold' if s.endswith(":") else 'normal'
        label(ax, 14.3, y, s, fontsize=8, ha='left', va='center', weight=w)
        y -= 0.38

    plt.tight_layout()
    plt.savefig('docs/esp32_remote_relay_splice_pro.pdf', dpi=300, bbox_inches='tight')
    plt.savefig('docs/esp32_remote_relay_splice_pro.svg', dpi=300, bbox_inches='tight')
    print("Created esp32_remote_relay_splice_pro.pdf and .svg")
    plt.close()


# =============================================================================
if __name__ == '__main__':
    print("\nCreating wiring diagrams (11.5x8 pages, orthogonal routing)...")
    print("=" * 60)
    create_ssr_diagram()
    create_i2c_diagram()
    create_esp32_main_wiring()
    create_relay_splice_comprehensive()
    print("=" * 60)
    print("All diagrams created in docs/")
